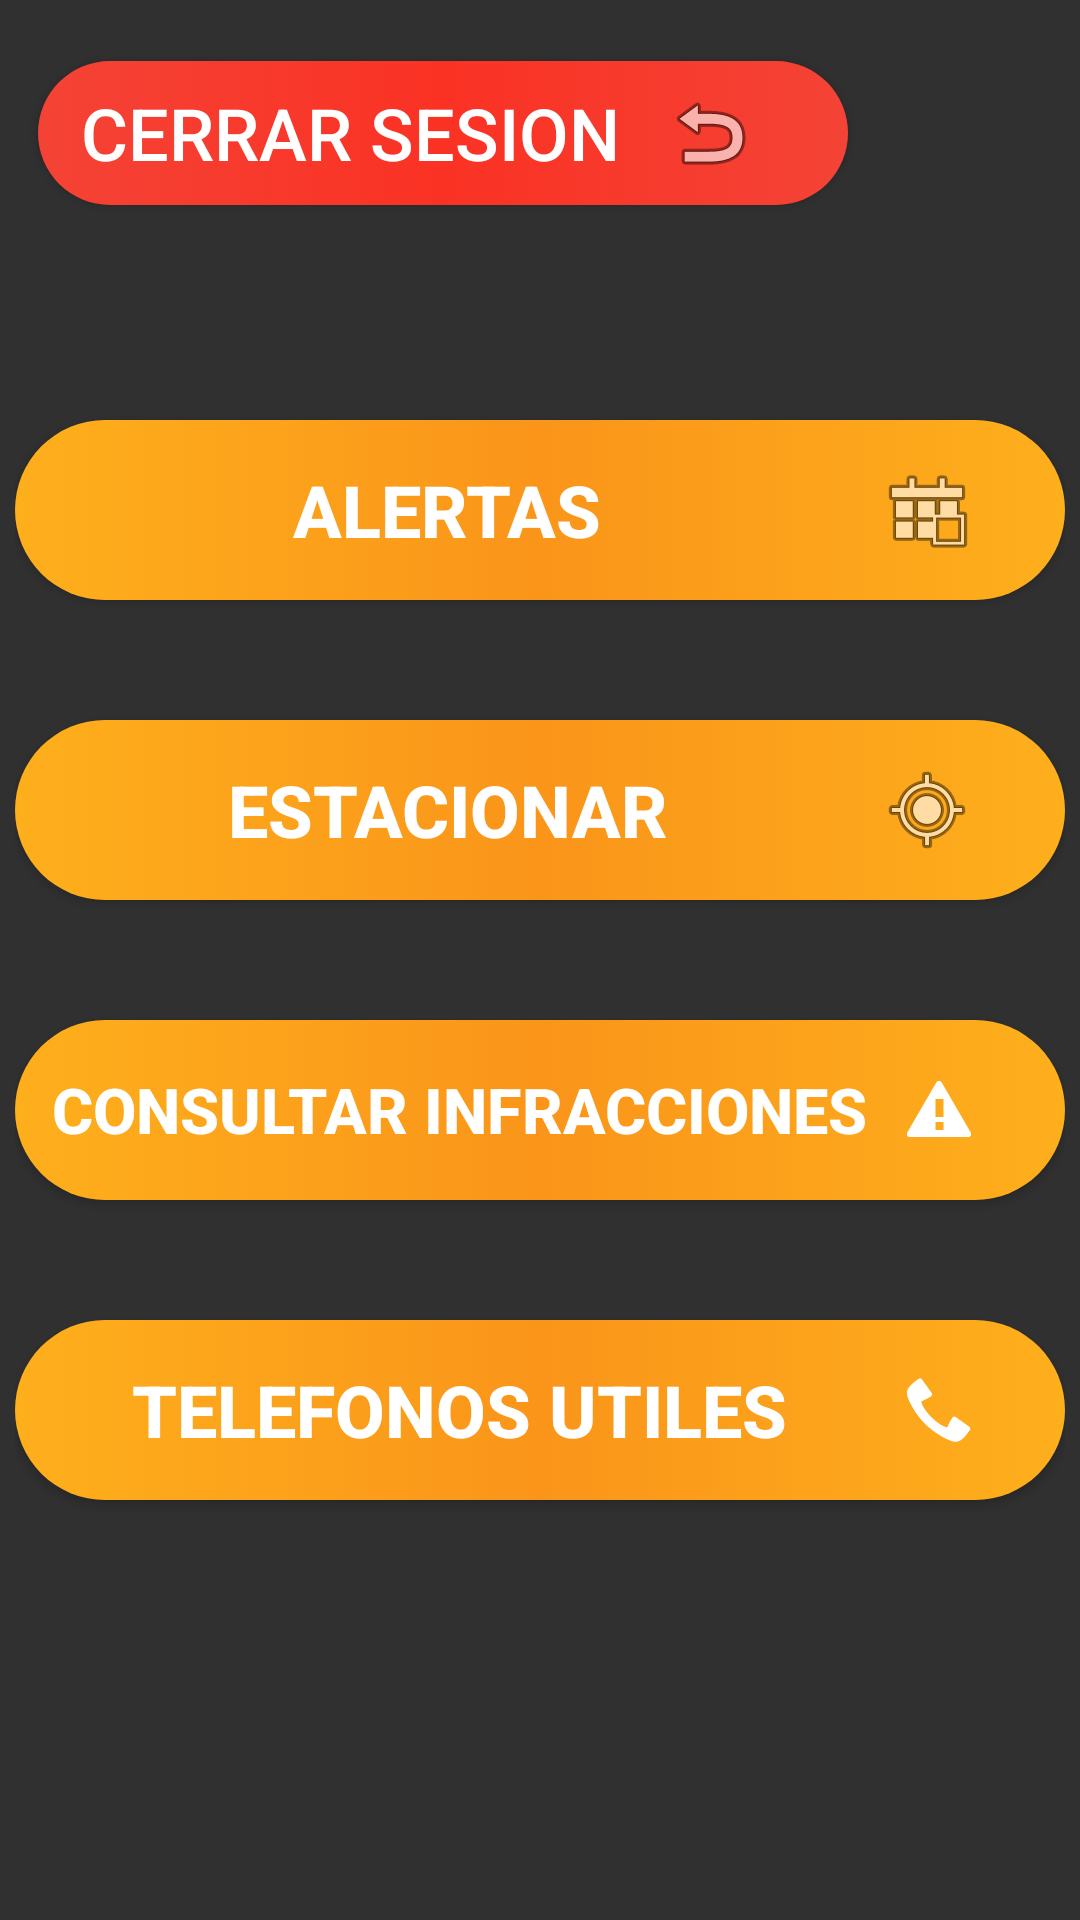

Here is an Android app screen rendered from its layout file. Give the layout XML and the strings, colors and styles it references.
<!-- AndroidManifest.xml: application theme Theme.Proyecto_final -->
<!-- res/layout/activity_menu.xml -->
<?xml version="1.0" encoding="utf-8"?>
<androidx.constraintlayout.widget.ConstraintLayout xmlns:android="http://schemas.android.com/apk/res/android"
    xmlns:app="http://schemas.android.com/apk/res-auto"
    xmlns:tools="http://schemas.android.com/tools"
    android:layout_width="match_parent"
    android:layout_height="match_parent"
    tools:context=".MenuActivity">

    <ImageView
        android:id="@+id/imageView2"
        android:layout_width="wrap_content"
        android:layout_height="wrap_content"
        android:scaleType="fitXY"
        app:layout_constraintBottom_toBottomOf="parent"
        app:layout_constraintEnd_toEndOf="parent"
        app:layout_constraintStart_toStartOf="parent"
        app:layout_constraintTop_toTopOf="parent"
        app:srcCompat="@drawable/background_page" />

    <LinearLayout
        android:id="@+id/linearLayout3"
        android:layout_width="350dp"
        android:layout_height="400dp"
        android:gravity="center"
        android:orientation="vertical"
        app:layout_constraintBottom_toBottomOf="parent"
        app:layout_constraintEnd_toEndOf="parent"
        app:layout_constraintStart_toStartOf="parent"
        app:layout_constraintTop_toTopOf="parent">

        <Button
            android:id="@+id/aDatosControl"
            android:layout_width="350dp"
            android:layout_height="60dp"
            android:layout_gravity="center"
            android:gravity="center"
            android:text="Alertas"
            android:background="@drawable/orange_button_background"
            android:drawableRight="@android:drawable/ic_menu_today"
            android:drawablePadding="0dp"
            android:paddingRight="30dp"
            android:onClick="aDatosControl"
            android:textSize="24sp"
            android:textStyle="bold"
            android:layout_marginStart="32dp"
            android:layout_marginEnd="32dp"
            android:layout_marginBottom="40dp"/>

        <Button
            android:id="@+id/aEstacionar"
            android:layout_width="350dp"
            android:layout_height="60dp"
            android:layout_gravity="center"
            android:gravity="center"
            android:onClick="aEstacionar"
            android:text="@string/boton_a_estacionar"
            android:background="@drawable/orange_button_background"
            android:drawableRight="@android:drawable/ic_menu_mylocation"
            android:drawablePadding="0dp"
            android:paddingRight="30dp"
            android:textSize="24sp"
            android:textStyle="bold"
            android:layout_marginStart="32dp"
            android:layout_marginEnd="32dp"
            android:layout_marginBottom="40dp"/>

        <Button
            android:id="@+id/aVerMultas"
            android:layout_width="350dp"
            android:layout_height="60dp"
            android:layout_gravity="center"
            android:gravity="center"
            android:onClick="aInfracciones"
            android:text="consultar infracciones"
            android:background="@drawable/orange_button_background"
            android:drawableRight="@android:drawable/stat_notify_error"
            android:drawablePadding="0dp"
            android:paddingRight="30dp"
            android:textSize="21sp"
            android:textStyle="bold"
            android:layout_marginStart="32dp"
            android:layout_marginEnd="32dp"
            android:layout_marginBottom="40dp"/>

        <Button
            android:id="@+id/aTelefonosUtiles"
            android:onClick="aTelefonos"
            android:layout_width="350dp"
            android:layout_height="60dp"
            android:layout_gravity="center"
            android:layout_marginStart="32dp"
            android:layout_marginEnd="32dp"
            android:background="@drawable/orange_button_background"
            android:drawableRight="@android:drawable/stat_sys_phone_call"
            android:drawablePadding="0dp"
            android:paddingRight="30dp"
            android:gravity="center"
            android:text="telefonos utiles"
            android:textSize="24sp"
            android:textStyle="bold" />

    </LinearLayout>

    <Button
        android:id="@+id/btnCerrarSesion"
        android:layout_width="270dp"
        android:layout_height="wrap_content"
        android:layout_gravity="center"
        android:background="@drawable/red_button_background"
        android:drawableRight="@android:drawable/ic_menu_revert"
        android:drawablePadding="0dp"
        android:paddingRight="30dp"
        android:gravity="center"
        android:onClick="cerrarSesion"
        android:text="Cerrar Sesion"
        android:textSize="24sp"
        app:layout_constraintBottom_toTopOf="@+id/linearLayout3"
        app:layout_constraintEnd_toEndOf="parent"
        app:layout_constraintHorizontal_bias="0.142"
        app:layout_constraintStart_toStartOf="parent"
        app:layout_constraintTop_toTopOf="parent"
        app:layout_constraintVertical_bias="0.282" />
</androidx.constraintlayout.widget.ConstraintLayout>
<!-- resources referenced by this layout -->
<resources>
  <!-- drawable orange_button_background (drawable) -->
  <?xml version="1.0" encoding="utf-8"?>
  <selector xmlns:android="http://schemas.android.com/apk/res/android">
  <item>
      <shape android:shape="rectangle">
          <corners android:radius="50dp"/>
          <gradient android:angle="0" android:startColor="#feaf1c" android:centerColor="#fa951a" android:endColor="#feaf1c"/>
      </shape>
  </item>
  </selector>
  <!-- drawable red_button_background (drawable) -->
  <?xml version="1.0" encoding="utf-8"?>
  <selector xmlns:android="http://schemas.android.com/apk/res/android">
      <item>
          <shape android:shape="rectangle">
              <corners android:radius="50dp"/>
              <gradient android:angle="0" android:startColor="#F44336" android:centerColor="#FA3224" android:endColor="#F44336"/>
          </shape>
      </item>
  </selector>
  <string name="boton_a_estacionar">Estacionar</string>
  <style name="Theme.Proyecto_final" parent="Theme.AppCompat.NoActionBar">
          
          <item name="colorPrimary">@color/purple_500</item>
          <item name="colorPrimaryVariant">@color/purple_700</item>
          <item name="colorOnPrimary">@color/white</item>
          
          <item name="colorSecondary">@color/teal_200</item>
          <item name="colorSecondaryVariant">@color/teal_700</item>
          <item name="colorOnSecondary">@color/black</item>
          
          <item name="android:statusBarColor" tools:targetApi="l">?attr/colorPrimaryVariant</item>
          
      </style>
  <!-- not gathered from this repository: default colours our renderer supplied (Android Studio template values) -->
  <color name="purple_500">#FF6200EE</color>
  <color name="purple_700">#FF3700B3</color>
  <color name="teal_200">#FF03DAC5</color>
  <color name="teal_700">#FF018786</color>
  <color name="black">#FF000000</color>
  <color name="white">#FFFFFFFF</color>
</resources>
